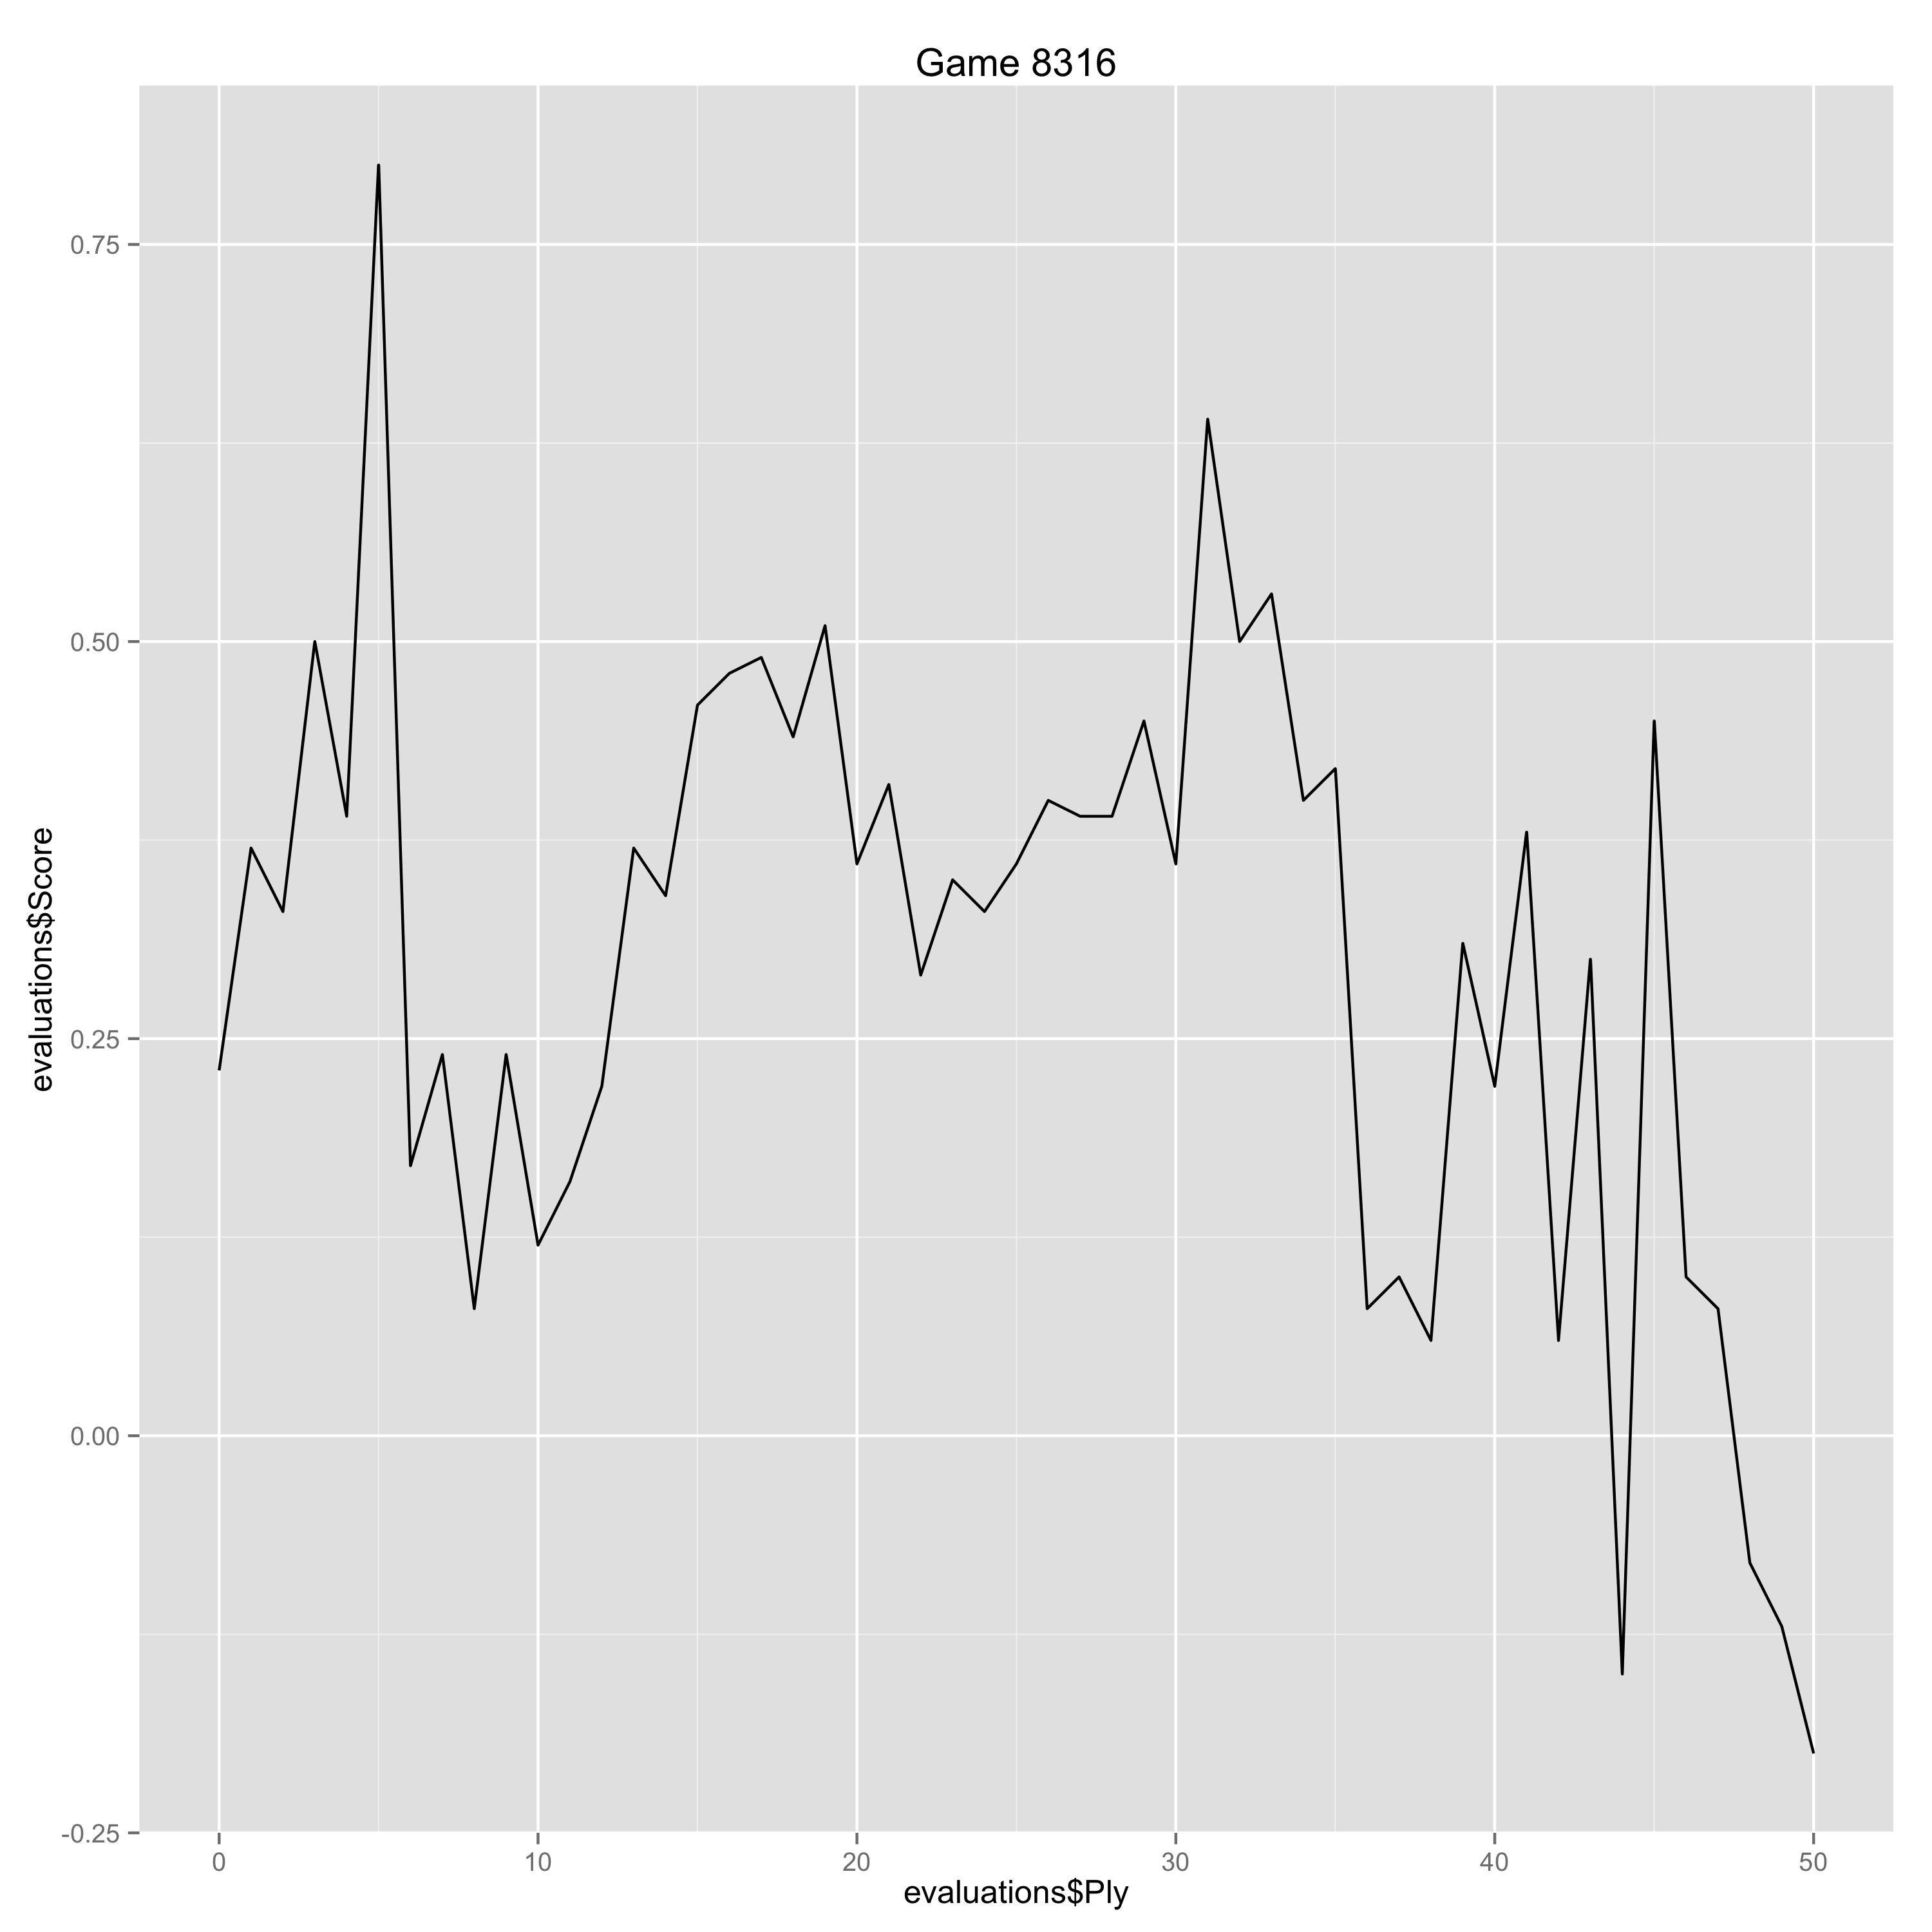

The table this chart was drawn from, first rows:
Ply, Move, White, Black, Score, Eval, Comment
0, [1], e4, , 0.23, 0.23, 
1, [1], , c5, 0.37, -0.14, 
2, [2], Nf3, , 0.33, -0.04, 
3, [2], , g6, 0.5, -0.17, 
4, [3], d4, , 0.39, -0.11, 
5, [3], , Bg7, 0.8, -0.41, 
6, [4], c4, , 0.17, -0.63, 
7, [4], , cxd4, 0.24, -0.07, 
8, [5], Nxd4, , 0.08, -0.16, 
9, [5], , Nf6, 0.24, -0.16, 
10, [6], Nc3, , 0.12, -0.12, 
11, [6], , Nc6, 0.16, -0.04, 
12, [7], Be3, , 0.22, 0.06, 
13, [7], , O-O, 0.37, -0.15, 
14, [8], Be2, , 0.34, -0.03, 
15, [8], , Nxd4, 0.46, -0.12, 
16, [9], Bxd4, , 0.48, 0.02, 
17, [9], , d6, 0.49, -0.01, 
18, [10], O-O, , 0.44, -0.05, 
19, [10], , Bd7, 0.51, -0.07, 
20, [11], Qd2, , 0.36, -0.15, 
21, [11], , Bc6, 0.41, -0.05, 
22, [12], f3, , 0.29, -0.12, 
23, [12], , a5, 0.35, -0.06, 
24, [13], b3, , 0.33, -0.02, 
25, [13], , Nd7, 0.36, -0.03, 
26, [14], Be3, , 0.4, 0.04, 
27, [14], , Nc5, 0.39, 0.01, 
28, [15], Rab1, , 0.39, 0.0, 
29, [15], , Qb6, 0.45, -0.06, 
30, [16], Kh1, , 0.36, -0.09, 
31, [16], , Rfc8, 0.64, -0.28, 
32, [17], Nd5, , 0.5, -0.14, 
33, [17], , Bxd5, 0.53, -0.03, 
34, [18], exd5, , 0.4, -0.13, 
35, [18], , Qb4, 0.42, -0.02, 
36, [19], a4, , 0.08, -0.34, 
37, [19], , Qxd2, 0.1, -0.02, 
38, [20], Bxd2, , 0.06, -0.04, 
39, [20], , h5, 0.31, -0.25, 
40, [21], g3, , 0.22, -0.09, 
41, [21], , Bf6, 0.38, -0.16, 
42, [22], h4, , 0.06, -0.32, 
43, [22], , Kg7, 0.3, -0.24, 
44, [23], Be3, , -0.15, -0.45, 
45, [23], , Rc7, 0.45, -0.6, 
46, [24], Kg2, , 0.1, -0.35, 
47, [24], , Re8, 0.08, 0.02, 
48, [25], Bxc5, , -0.08, -0.16, 
49, [25], , dxc5, -0.12, 0.04, 
50, [26], f4, , -0.2, -0.08, 
